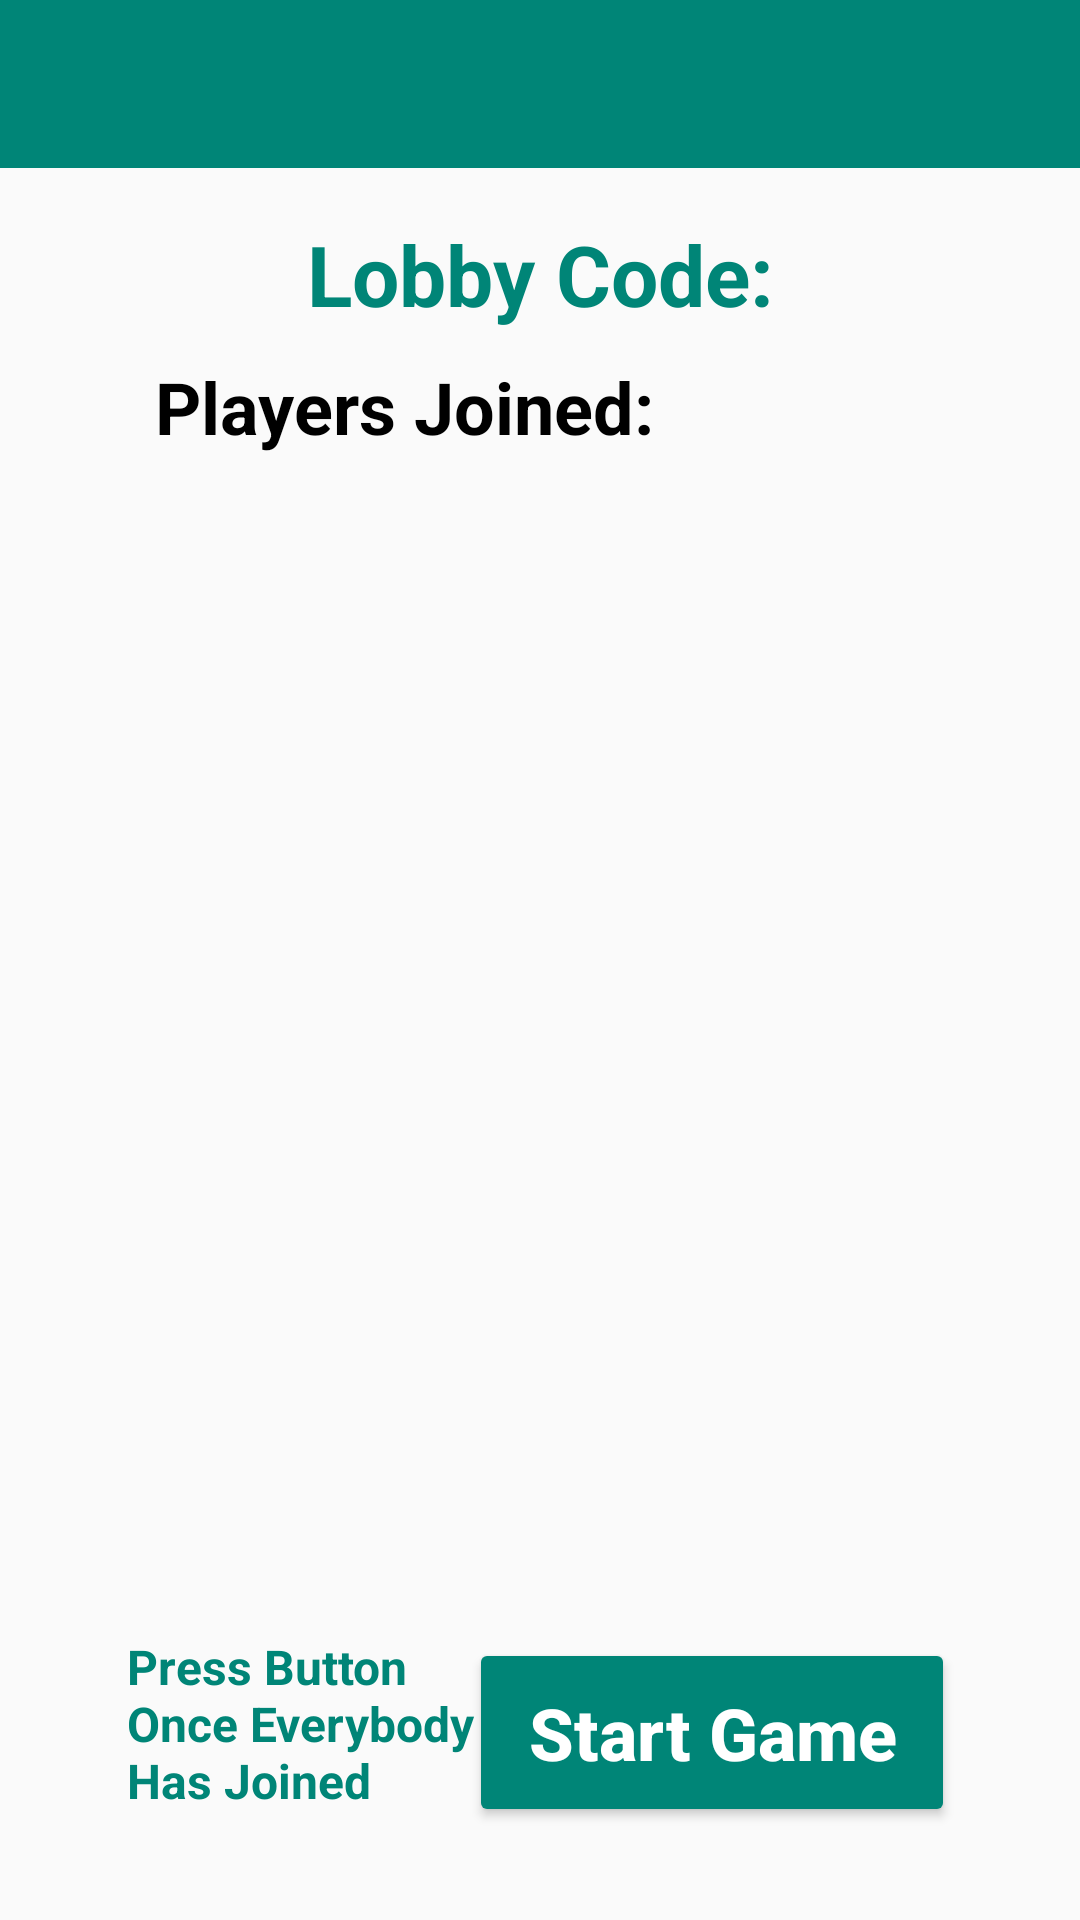

Here is an Android app screen rendered from its layout file. Give the layout XML and the strings, colors and styles it references.
<!-- AndroidManifest.xml: application theme AppTheme -->
<!-- res/layout/activity_create_new_game_lobby.xml -->
<?xml version="1.0" encoding="utf-8"?>
<android.support.constraint.ConstraintLayout xmlns:android="http://schemas.android.com/apk/res/android"
    xmlns:app="http://schemas.android.com/apk/res-auto"
    xmlns:tools="http://schemas.android.com/tools"
    android:layout_width="match_parent"
    android:layout_height="match_parent"
    tools:context=".CreateNewGameLobbyActivity">

    <android.support.v7.widget.Toolbar
        android:id="@+id/toolbar"
        android:layout_width="match_parent"
        android:layout_height="wrap_content"
        android:background="?attr/colorPrimary"
        android:minHeight="?attr/actionBarSize"
        app:titleTextColor="@android:color/white"></android.support.v7.widget.Toolbar>

    <TextView
        android:id="@+id/lobbyPlayersTextView"
        android:layout_width="292dp"
        android:layout_height="352dp"
        android:layout_marginStart="8dp"
        android:layout_marginTop="8dp"
        android:layout_marginEnd="8dp"
        android:layout_marginBottom="8dp"
        android:textColor="@android:color/black"
        android:textSize="24sp"
        android:textStyle="bold"
        app:layout_constraintBottom_toBottomOf="parent"
        app:layout_constraintEnd_toEndOf="parent"
        app:layout_constraintHorizontal_bias="0.52"
        app:layout_constraintStart_toEndOf="@+id/PlayersTitleTextView"
        app:layout_constraintStart_toStartOf="parent"
        app:layout_constraintTop_toTopOf="parent"
        app:layout_constraintVertical_bias="0.55" />

    <TextView
        android:id="@+id/PlayersTitleTextView"
        android:layout_width="218dp"
        android:layout_height="38dp"
        android:layout_marginStart="8dp"
        android:layout_marginTop="8dp"
        android:layout_marginEnd="8dp"
        android:layout_marginBottom="8dp"
        android:gravity="center|top"
        android:text="Players Joined:"
        android:textAlignment="center"
        android:textColor="@android:color/black"
        android:textSize="24sp"
        android:textStyle="bold"
        app:layout_constraintBottom_toBottomOf="parent"
        app:layout_constraintEnd_toEndOf="parent"
        app:layout_constraintHorizontal_bias="0.14"
        app:layout_constraintStart_toStartOf="parent"
        app:layout_constraintTop_toTopOf="parent"
        app:layout_constraintVertical_bias="0.19" />

    <TextView
        android:id="@+id/lobbyCode"
        android:layout_width="287dp"
        android:layout_height="36dp"
        android:layout_marginStart="8dp"
        android:layout_marginTop="8dp"
        android:layout_marginEnd="8dp"
        android:layout_marginBottom="8dp"
        android:text="Lobby Code:"
        android:textAlignment="center"
        android:textColor="@color/colorPrimary"
        android:textSize="28sp"
        android:textStyle="bold"
        app:layout_constraintBottom_toBottomOf="parent"
        app:layout_constraintEnd_toEndOf="parent"
        app:layout_constraintHorizontal_bias="0.5"
        app:layout_constraintStart_toStartOf="parent"
        app:layout_constraintTop_toTopOf="parent"
        app:layout_constraintVertical_bias="0.110000014" />

    <TextView
        android:id="@+id/StartGameInstructionTextView"
        android:layout_width="126dp"
        android:layout_height="56dp"
        android:layout_marginStart="8dp"
        android:layout_marginTop="8dp"
        android:layout_marginEnd="8dp"
        android:layout_marginBottom="8dp"
        android:text="Press Button Once Everybody Has Joined"
        android:textColor="@color/colorPrimary"
        android:textSize="16sp"
        android:textStyle="bold"
        app:layout_constraintBottom_toBottomOf="parent"
        app:layout_constraintEnd_toEndOf="parent"
        app:layout_constraintHorizontal_bias="0.157"
        app:layout_constraintStart_toStartOf="parent"
        app:layout_constraintTop_toTopOf="parent"
        app:layout_constraintVertical_bias="0.945" />

    <Button
        android:id="@+id/startGameButton"
        android:layout_width="162dp"
        android:layout_height="63dp"
        android:layout_marginStart="8dp"
        android:layout_marginTop="8dp"
        android:layout_marginEnd="8dp"
        android:layout_marginBottom="8dp"
        android:backgroundTint="@color/colorPrimary"
        android:text="Start Game"
        android:textAllCaps="false"
        android:textColor="@android:color/white"
        android:textSize="24sp"
        android:textStyle="bold"
        app:layout_constraintBottom_toBottomOf="parent"
        app:layout_constraintEnd_toEndOf="parent"
        app:layout_constraintHorizontal_bias="0.815"
        app:layout_constraintStart_toStartOf="parent"
        app:layout_constraintTop_toTopOf="parent"
        app:layout_constraintVertical_bias="0.959" />

</android.support.constraint.ConstraintLayout>
<!-- resources referenced by this layout -->
<resources>
  <color name="colorPrimary">#008577</color>
  <style name="AppTheme" parent="Theme.AppCompat.Light.NoActionBar">
          
          <item name="colorPrimary">@color/colorPrimary</item>
          <item name="colorPrimaryDark">@color/colorPrimaryDark</item>
          <item name="colorAccent">@color/colorAccent</item>
      </style>
  <color name="colorPrimaryDark">#00574b</color>
  <color name="colorAccent">#dbbc12</color>
</resources>
